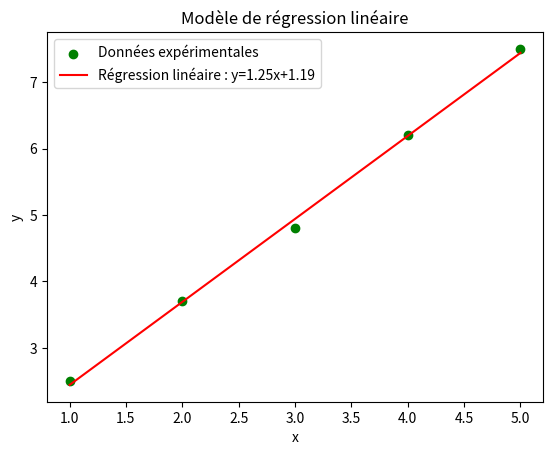

This figure's Python source:
import numpy as np
import matplotlib.pyplot as plt
from scipy.stats import linregress

# Définition des données expérimentales
x = np.array([1, 2, 3, 4, 5])
y = np.array([2.5, 3.7, 4.8, 6.2, 7.5])

# Modélisation d'une régression linéaire
pente, ordonnee_origine, correlation, p_value, erreur_standard = linregress(x, y)

# Calcul des valeurs prédites de y pour chaque x
y_pred = pente * x + ordonnee_origine

# Tracé du graphique
fig, ax = plt.subplots()
ax.scatter(x, y, color='green', label='Données expérimentales')

# Tracé de la droite de régression
droite_reg = f'Régression linéaire : y={pente:.2f}x+{ordonnee_origine:.2f}'
ax.plot(x, y_pred, color='red', label=droite_reg)

# Légende et axes du graphique
ax.legend()
ax.set_xlabel('x')
ax.set_ylabel('y')
ax.set_title('Modèle de régression linéaire')

# Affichage du graphique
plt.show()

# Affichage de la pente, de l'ordonnée à l'origine et du coefficient de corrélation
print(f'Pente : {pente:.2f}')
print(f'Ordonnée à l\'origine : {ordonnee_origine:.2f}')
print(f'Coefficient de corrélation : {correlation:.2f}')
